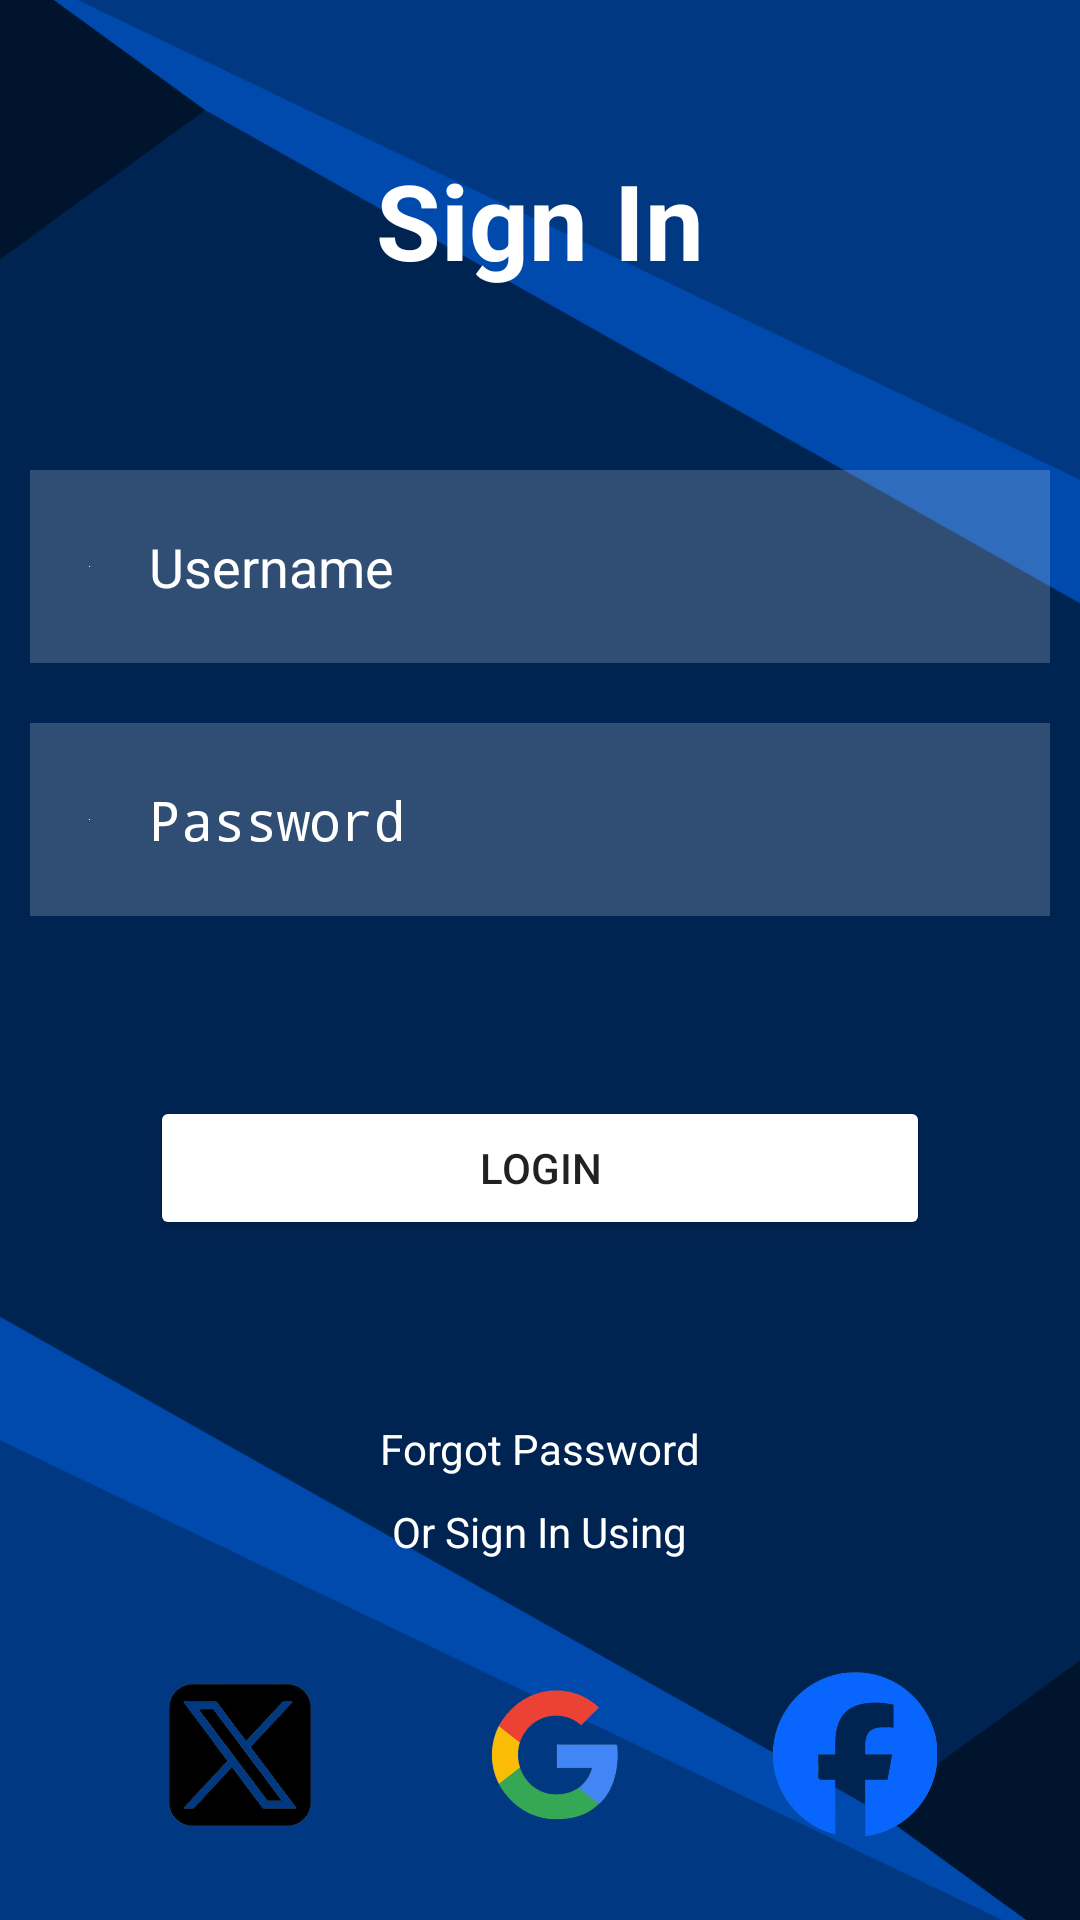

Layout XML and referenced resources for this Android screen:
<!-- AndroidManifest.xml: application theme Theme.SimpleTimerApp -->
<!-- res/layout/activity_signin.xml -->
<?xml version="1.0" encoding="utf-8"?>
<RelativeLayout
    xmlns:android="http://schemas.android.com/apk/res/android"
    xmlns:app="http://schemas.android.com/apk/res-auto"
    xmlns:tools="http://schemas.android.com/tools"
    android:layout_width="match_parent"
    android:layout_height="match_parent"
    android:background="@drawable/coba"
    tools:context=".MainActivity"
    >

    <TextView
        android:layout_width="match_parent"
        android:layout_height="wrap_content"
        android:id="@+id/signin"
        android:text="Sign In"
        android:textColor="@color/white"
        android:textSize="35dp"
        android:textStyle="bold"
        android:layout_margin="50dp"
        android:gravity="center"/>

    <EditText
        android:layout_width="match_parent"
        android:layout_height="wrap_content"
        android:id="@+id/username"
        android:layout_below="@id/signin"
        android:background="#30ffffff"
        android:hint="Username"
        android:drawableStart="@drawable/ic_baseline_person_outline_24"
        android:textColorHint="@color/white"
        android:textColor="@color/white"
        android:layout_margin="10dp"
        android:padding="20dp"
        android:drawableLeft="@color/white"
        android:drawablePadding="20dp"
        tools:ignore="HardCodedText" />

    <EditText
        android:layout_width="match_parent"
        android:layout_height="wrap_content"
        android:id="@+id/password"
        android:layout_below="@id/username"
        android:background="#30ffffff"
        android:hint="Password"
        android:drawableStart="@drawable/ic_baseline_info_24"
        android:textColorHint="@color/white"
        android:textColor="@color/white"
        android:layout_margin="10dp"
        android:padding="20dp"
        android:drawableLeft="@color/white"
        android:drawablePadding="20dp"
        android:inputType="textPassword" />

    <Button
        android:layout_width="match_parent"
        android:layout_height="wrap_content"
        android:id="@+id/loginbtn"
        android:layout_below="@id/password"
        android:layout_centerHorizontal="true"
        android:layout_margin="50dp"
        android:backgroundTint="@color/white"
        android:text="LOGIN" />

    <TextView
        android:layout_width="wrap_content"
        android:layout_height="wrap_content"
        android:id="@+id/forgotpss"
        android:layout_below="@id/loginbtn"
        android:text="Forgot Password"
        android:textColor="@color/white"
        android:layout_centerHorizontal="true"
        android:layout_margin="10dp"/>

    <TextView
        android:layout_width="wrap_content"
        android:layout_height="wrap_content"
        android:id="@+id/signInUsingText"
        android:layout_above="@id/socialicons"
        android:layout_centerHorizontal="true"
        android:text="Or Sign In Using"
        android:textColor="@color/white"
        android:layout_marginBottom="10dp"/>


    <LinearLayout
        android:layout_width="match_parent"
        android:layout_height="wrap_content"
        android:id="@+id/socialicons"
        android:layout_alignParentBottom="true"
        android:gravity="center">

        <ImageView
            android:layout_width="70dp"
            android:layout_height="70dp"
            android:layout_margin="20dp"
            android:src="@drawable/xx"
            />

        <ImageView
            android:layout_width="60dp"
            android:layout_height="70dp"
            android:layout_margin="20dp"
            android:src="@drawable/google"
            />

        <ImageView
            android:layout_width="60dp"
            android:layout_height="55dp"
            android:layout_margin="20dp"
            android:src="@drawable/fbb"
            />

    </LinearLayout>

</RelativeLayout>
<!-- resources referenced by this layout -->
<resources>
  <!-- drawable coba: png bitmap (drawable, 53468 bytes) -->
  <!-- drawable fbb: png bitmap (drawable, 81057 bytes) -->
  <!-- drawable google: png bitmap (drawable, 65180 bytes) -->
  <!-- drawable xx: png bitmap (drawable, 59072 bytes) -->
  <style name="Theme.SimpleTimerApp" parent="android:Theme.Material.Light.NoActionBar" />
  <!-- not gathered from this repository: default colours our renderer supplied (Android Studio template values) -->
  <color name="white">#FFFFFFFF</color>
</resources>
